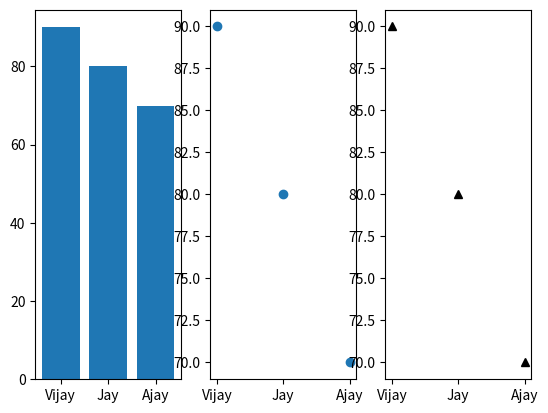

This chart was generated by the following Python code:
import matplotlib.pyplot as plt 
x=["Vijay", "Jay", "Ajay"] 
y=[90,80,70] 
plt.subplot(131) 
plt.bar(x,y) 
plt.subplot (132) 
plt.scatter(x,y) 
plt.subplot(133) 
plt.plot(x,y, "^k") 
plt.show()